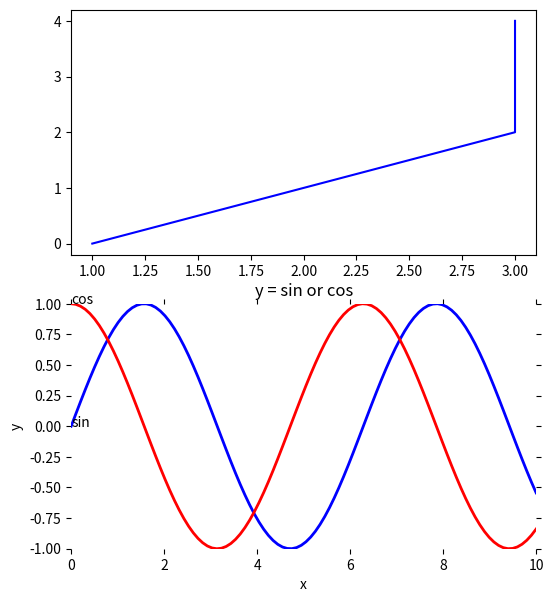

This chart was generated by the following Python code:
# -*- coding: UTF-8 -*-
"""
@author: WanZhiWen 
@file: plt_2.py 
@time: 2017-12-13 15:19
子图的相关操作
"""
import matplotlib.pyplot as plt
import numpy as np

# 画子图
fig = plt.figure(figsize=(6, 7))
x = np.linspace(0, 10, 100)
# 子图的矩阵的大小为2 X 2
# ax1 = fig.add_subplot(2, 2, 1)
# ax2 = fig.add_subplot(2, 2, 2)
# ax3 = fig.add_subplot(2, 2, 3)
# ax4 = fig.add_subplot(2, 2, 4)

ax1 = fig.add_subplot(2, 1, 1)
ax2 = fig.add_subplot(2, 1, 2)

ax1.plot(np.random.randint(1, 5, 5), np.arange(5), color="blue")
ax2.plot(x, np.sin(x),  label="$sin$", color="blue", linewidth=2)
ax2.plot(x, np.cos(x),  label="$cos$", color="red", linewidth=2)

for key, spine in ax2.spines.items():
    spine.set_visible(False)  # 去除子图的方框

# 设置子图的x轴和y轴的范围
ax2.set_xlabel("x")
ax2.set_ylabel("y")
ax2.set_xlim(0, 10)
ax2.set_ylim(-1, 1)
ax2.set_title("y = sin or cos")

ax2.text(0, 1, "cos")
ax2.text(0, 0, "sin")

# tick_params()函数用于将图中坐标轴的短线去掉
plt.tick_params(bottom="off", top="off", left="off", right="off")

plt.show()


